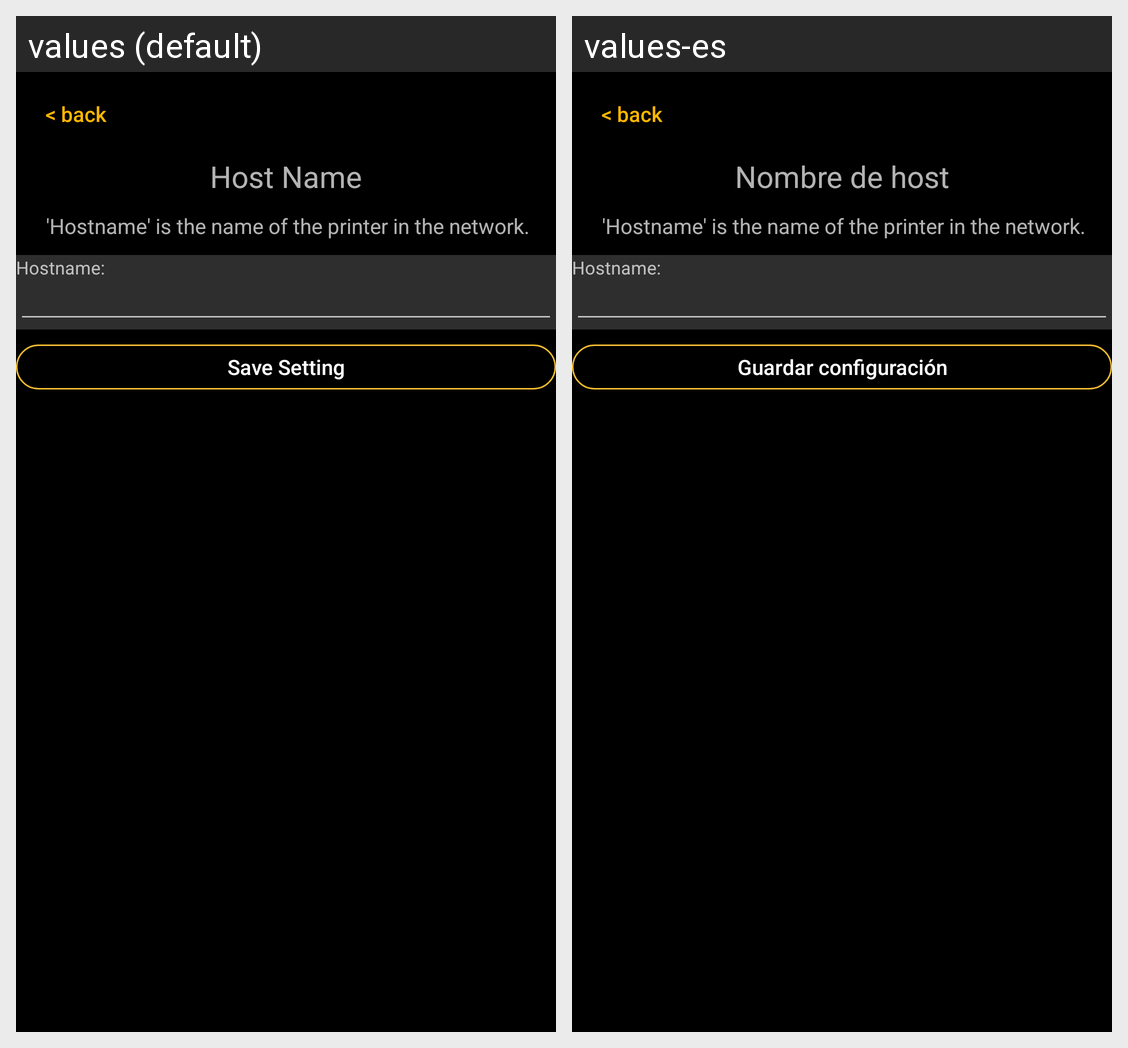

This grid shows one Android layout under two languages. Give, for every string resource on the screen, its name, the default text and each shown locale's text.
Android screen res/layout/activity_ws00_040.xml rendered under 2 locales, left to right: values (default), values-es. Device: Nexus 5 (rendered at 1080×1920; each locale shown at half size, 540×960, under a caption strip naming it); theme AppTheme.
Strings drawn on this screen, with the default value and each locale's value (text and hints the layout hard-codes, and strings that could not be matched under every locale, appear in the picture but are not listed):

host_name
  values: Host Name
  values-es: Nombre de host

save_setting
  values: Save Setting
  values-es: Guardar configuración
